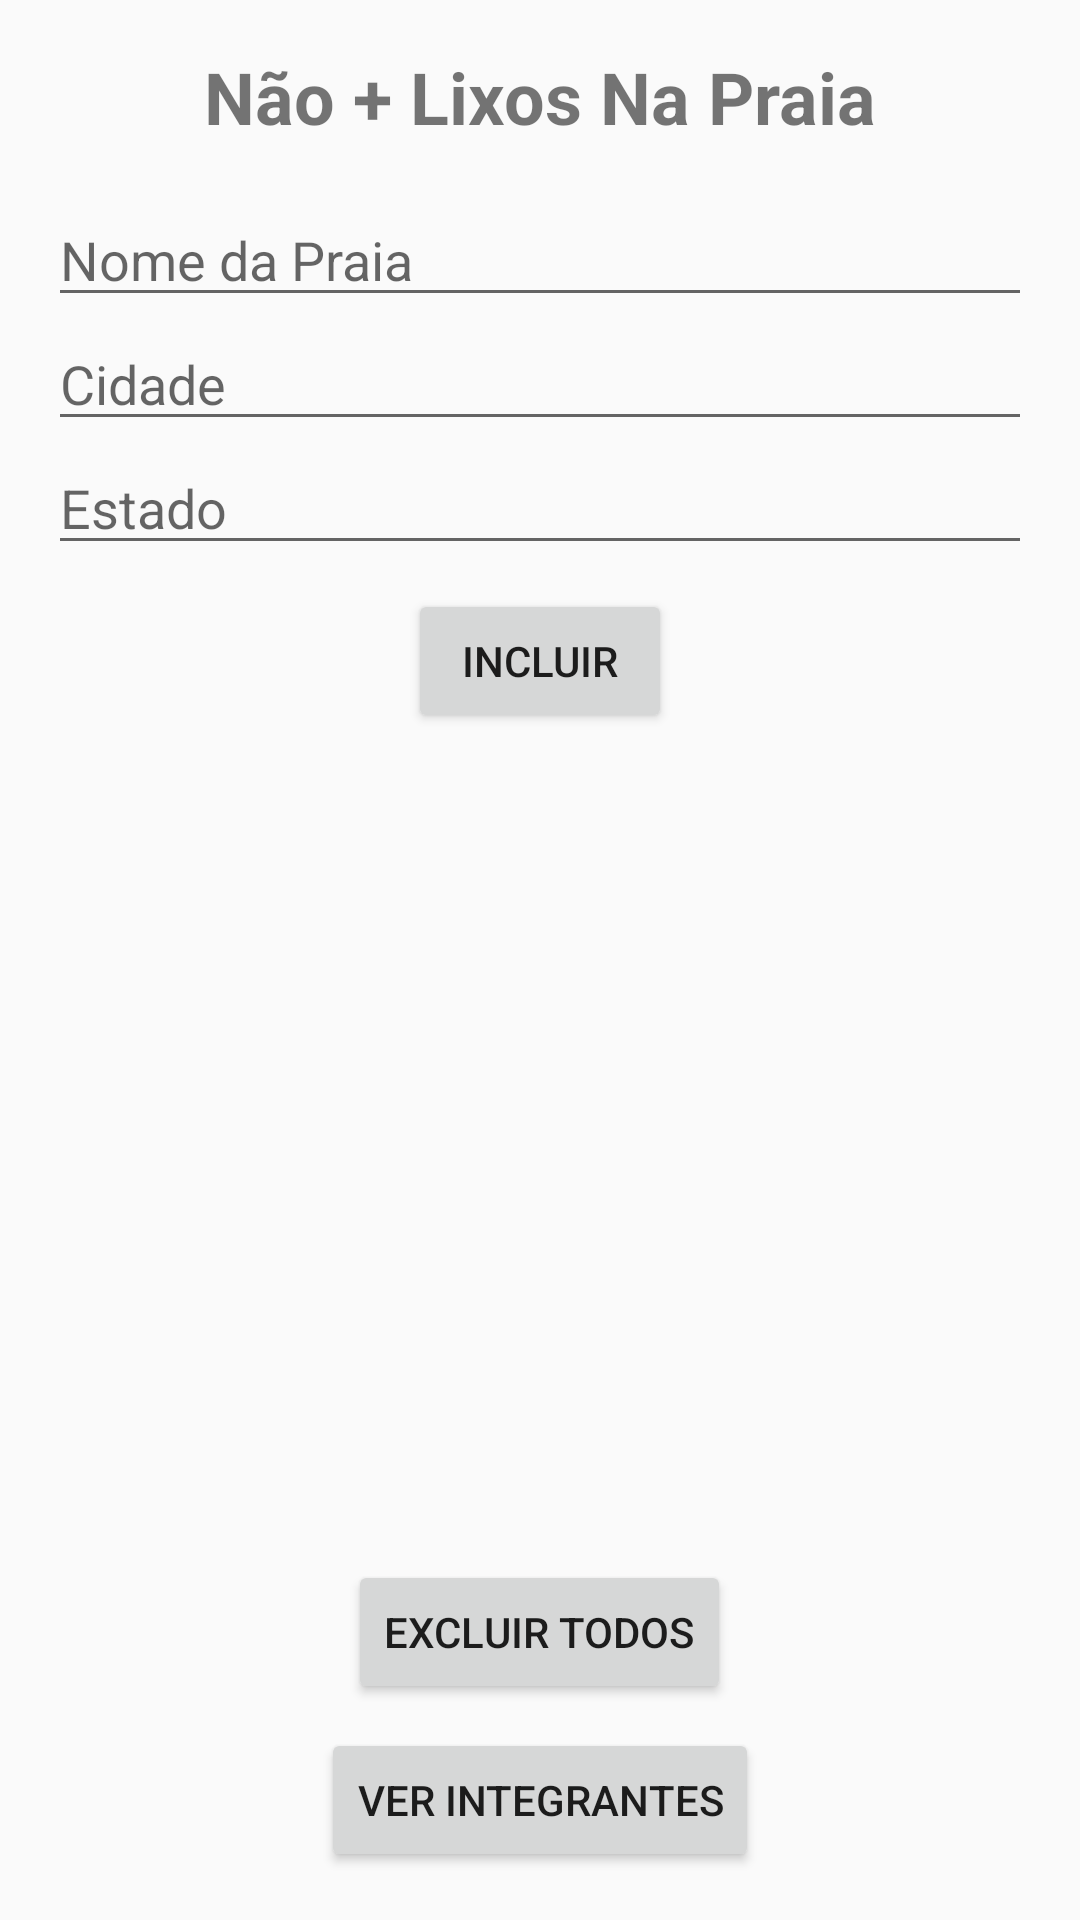

The Android layout XML behind this screen, and the referenced resources:
<!-- AndroidManifest.xml: activity theme Theme.AppCompat.Light.NoActionBar -->
<!-- res/layout/activity_main.xml -->
<?xml version="1.0" encoding="utf-8"?>
<LinearLayout xmlns:android="http://schemas.android.com/apk/res/android"
    android:layout_width="match_parent"
    android:layout_height="match_parent"
    android:orientation="vertical"
    android:padding="16dp">

    <TextView
        android:id="@+id/titleTextView"
        android:layout_width="wrap_content"
        android:layout_height="wrap_content"
        android:text="Não + Lixos Na Praia"
        android:textSize="24sp"
        android:textStyle="bold"
        android:layout_gravity="center_horizontal"
        android:layout_marginBottom="16dp"/>

    <EditText
        android:id="@+id/nomePraiaEditText"
        android:layout_width="match_parent"
        android:layout_height="wrap_content"
        android:hint="Nome da Praia" />

    <EditText
        android:id="@+id/cidadeEditText"
        android:layout_width="match_parent"
        android:layout_height="wrap_content"
        android:hint="Cidade" />

    <EditText
        android:id="@+id/estadoEditText"
        android:layout_width="match_parent"
        android:layout_height="wrap_content"
        android:hint="Estado" />

    <Button
        android:id="@+id/incluirButton"
        android:layout_width="wrap_content"
        android:layout_height="wrap_content"
        android:text="Incluir"
        android:layout_gravity="center_horizontal"
        android:layout_marginTop="8dp" />

    <androidx.recyclerview.widget.RecyclerView
        android:id="@+id/beachRecyclerView"
        android:layout_width="match_parent"
        android:layout_height="0dp"
        android:layout_weight="1"
        android:layout_marginTop="16dp" />

    <Button
        android:id="@+id/excluirTodosButton"
        android:layout_width="wrap_content"
        android:layout_height="wrap_content"
        android:text="Excluir Todos"
        android:layout_gravity="center_horizontal"
        android:layout_marginTop="8dp" />

    <Button
        android:id="@+id/integrantesButton"
        android:layout_width="wrap_content"
        android:layout_height="wrap_content"
        android:text="Ver Integrantes"
        android:layout_gravity="center_horizontal"
        android:layout_marginTop="8dp" />

</LinearLayout>
<!-- resources referenced by this layout -->
<resources>

</resources>
